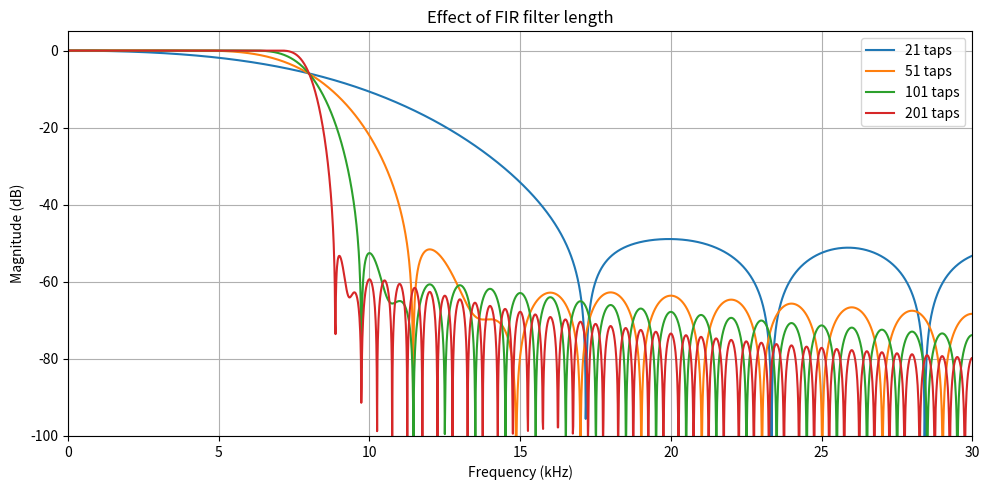

Recreate this plot in Python.

import numpy as np
import matplotlib.pyplot as plt
from scipy.signal import firwin, freqz

fs = 100_000
tap_counts = [21, 51, 101, 201]

plt.figure(figsize=(10, 5))

for n in tap_counts:
    taps = firwin(n, 8_000, fs=fs)
    f, H = freqz(taps, worN=4096, fs=fs)
    db = 20 * np.log10(np.maximum(np.abs(H), 1e-12))
    plt.plot(f / 1000, db, label=f"{n} taps")

    delay_ms = (n - 1) / (2 * fs) * 1000
    print(f"{n:3d} taps: group delay = {delay_ms:.3f} ms")

plt.xlabel("Frequency (kHz)")
plt.ylabel("Magnitude (dB)")
plt.title("Effect of FIR filter length")
plt.xlim(0, 30)
plt.ylim(-100, 5)
plt.legend()
plt.grid(True)
plt.tight_layout()
plt.show()
